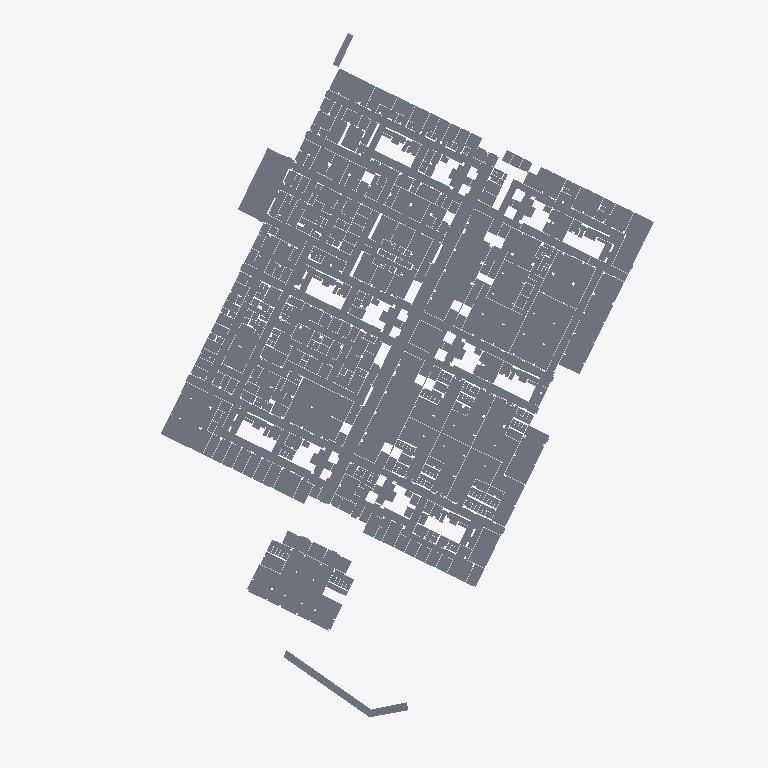
Plan cut of the same IFC building model at storey '00_P00_FF' (level 251.31 m, cut at 252.71 m), seen from above with north up, elements coloured by IFC class (only those large enough to see are counted): 400 slabs (grey). Cut surfaces are drawn darker.
Extent 195.7 m × 245.2 m × 36.1 m (x, y, z). Storeys (13): 00_000_FF_CorsoReg.Margherita at 243.43 m; 00_PRC_FF at 247.18 m; 00_000_FF_CorsoAppioClaudio at 249.70 m; 00_P00_FF at 251.31 m; 00_P01_FF at 256.75 m; 00_P02_FF at 262.19 m; 00_P03_FF at 267.63 m; 00_PC1_FF at 271.09 m; 00_P04_FF at 272.43 m; 00_P05_FF at 277.23 m; 00_PC2_FF at 280.69 m; 00_P06_FF at 281.87 m; 00_PC3_FF at 285.33 m. Elements (2581): 2581 IfcSlab.

HEADER;
FILE_DESCRIPTION(('ViewDefinition [CoordinationView_V2.0]','RevitIdentifiers [ContentGUID: dc5b30d9-be18-4762-a84a-a7b42c576090, VersionGUID: 18dd77be-4cd2-4390-a543-0eb2ad93e440, NumberOfSaves: 5118]','CoordinateReference [CoordinateBase: Shared Coordinates, ProjectSite: NHT_PFTE-Globale]'),'2;1');
FILE_NAME('000001_FTE_00_000_ARC_PIM_000_FLOORS.ifc','2025-07-17T16:27:31+01:00',(''),(''),'ODA SDAI 24.12','Autodesk Revit 25.3.0.46 (ENU) - IFC 25.3.0.46','');
FILE_SCHEMA(('IFC2X3'));
ENDSEC;
DATA;
#27=IFCPROJECT('3wkJM6kzb3JPkadonU6Gd8',#18,'000001',$,$,'Nuovo Ospedale per l’ASL Città di Torino','FTE',(#22),#100161);
#89=IFCSITE('3wkJM6kzb3JPkadonU6GdA',#18,'Default',$,$,#88,$,$,.ELEMENT.,(42,24,53,508911),(-71,-15,-29,-58837),0.0,$,$);
#32=IFCBUILDING('3wkJM6kzb3JPkadonU6Gd9',#18,'00',$,$,#30,$,'00',.ELEMENT.,$,$,#31);
#36=IFCBUILDINGSTOREY('1oUzBzUGHB2QDLuQDBcOe_',#18,'00_000_FF_CorsoReg.Margherita',$,'Level:Livelli PFTE_QuotaAssoluta',#35,$,'00_000_FF_CorsoReg.Margherita',.ELEMENT.,243429.99999999994);
#40=IFCBUILDINGSTOREY('3hfyH8aY91Wvixrhxpw8ek',#18,'00_PRC_FF',$,'Level:Livelli PFTE_QuotaAssoluta',#39,$,'00_PRC_FF',.ELEMENT.,247179.99999999994);
#44=IFCBUILDINGSTOREY('0GnRyFKUz9reS$LRmOnCVR',#18,'00_000_FF_CorsoAppioClaudio',$,'Level:Livelli PFTE_QuotaAssoluta',#43,$,'00_000_FF_CorsoAppioClaudio',.ELEMENT.,249699.9999999999);
#48=IFCBUILDINGSTOREY('1oUzBzUGHB2QDLuQDBcOeu',#18,'00_P00_FF',$,'Level:Livelli PFTE_QuotaAssoluta',#47,$,'00_P00_FF',.ELEMENT.,251309.99999999994);
#52=IFCBUILDINGSTOREY('3hfyH8aY91Wvixrhxpw8ej',#18,'00_P01_FF',$,'Level:Livelli PFTE_QuotaAssoluta',#51,$,'00_P01_FF',.ELEMENT.,256749.99999999994);
#56=IFCBUILDINGSTOREY('3hfyH8aY91Wvixrhxpw8ei',#18,'00_P02_FF',$,'Level:Livelli PFTE_QuotaAssoluta',#55,$,'00_P02_FF',.ELEMENT.,262189.99999999994);
#60=IFCBUILDINGSTOREY('3hfyH8aY91Wvixrhxpw8ep',#18,'00_P03_FF',$,'Level:Livelli PFTE_QuotaAssoluta',#59,$,'00_P03_FF',.ELEMENT.,267630.0);
#64=IFCBUILDINGSTOREY('0O5L4ovcL53e8dM1lYWTZB',#18,'00_PC1_FF',$,'Level:Livelli PFTE_QuotaAssoluta',#63,$,'00_PC1_FF',.ELEMENT.,271093.0);
#68=IFCBUILDINGSTOREY('3hfyH8aY91Wvixrhxpw8eo',#18,'00_P04_FF',$,'Level:Livelli PFTE_QuotaAssoluta',#67,$,'00_P04_FF',.ELEMENT.,272430.0);
#72=IFCBUILDINGSTOREY('3hfyH8aY91Wvixrhxpw8en',#18,'00_P05_FF',$,'Level:Livelli PFTE_QuotaAssoluta',#71,$,'00_P05_FF',.ELEMENT.,277230.0);
#76=IFCBUILDINGSTOREY('0O5L4ovcL53e8dM1lYWTZE',#18,'00_PC2_FF',$,'Level:Livelli PFTE_QuotaAssoluta',#75,$,'00_PC2_FF',.ELEMENT.,280693.0);
#80=IFCBUILDINGSTOREY('3hfyH8aY91Wvixrhxpw8em',#18,'00_P06_FF',$,'Level:Livelli PFTE_QuotaAssoluta',#79,$,'00_P06_FF',.ELEMENT.,281870.0);
#84=IFCBUILDINGSTOREY('1oUzBzUGHB2QDLuQDBcOe$',#18,'00_PC3_FF',$,'Level:Livelli PFTE_QuotaAssoluta',#83,$,'00_PC3_FF',.ELEMENT.,285333.0);
#34187=IFCSLAB('0yfQPDwuv9QO$QzarrqqQD',#18,'Floor:PI03.d-CV_FL-VNL_200_PavimentoPianoterraPvc:5000812',$,'Floor:PI03.d-CV_FL-VNL_200_PavimentoPianoterraPvc',#34020,#34186,'5000812',.FLOOR.);
#34935=IFCSLAB('0K4l1y0urFJAiposP4Hf34',#18,'Floor:PI06.a-CV_FL-GRS_200_PavimentoPianoterraGres:5016568',$,'Floor:PI06.a-CV_FL-GRS_200_PavimentoPianoterraGres',#34855,#34934,'5016568',.FLOOR.);
#35352=IFCSLAB('3XrgR4$x5CGAmMmMkf1kNa',#18,'Floor:PI01.e-CV_FL-RCC_200_PavimentoPianoterraFrc:5059399',$,'Floor:PI01.e-CV_FL-RCC_200_PavimentoPianoterraFrc',#35307,#35351,'5059399',.FLOOR.);
#35442=IFCSLAB('3XrgR4$x5CGAmMmMkf1kV7',#18,'Floor:PI01.e-CV_FL-RCC_200_PavimentoPianoterraFrc:5059501',$,'Floor:PI01.e-CV_FL-RCC_200_PavimentoPianoterraFrc',#35389,#35441,'5059501',.FLOOR.);
#35755=IFCSLAB('3XrgR4$x5CGAmMmMkf1jDt',#18,'Floor:PI01.e-CV_FL-RCC_200_PavimentoPianoterraFrc:5060204',$,'Floor:PI01.e-CV_FL-RCC_200_PavimentoPianoterraFrc',#35706,#35754,'5060204',.FLOOR.);
#32936=IFCSLAB('0mx1pIeun5ORfdz_Zsluk0',#18,'Floor:PI05-CV_FL-LAM_500_PavimentoSopraelevatoCabinaElettrica:4983768',$,'Floor:PI05-CV_FL-LAM_500_PavimentoSopraelevatoCabinaElettrica',#32849,#32935,'4983768',.FLOOR.);
#35608=IFCSLAB('3XrgR4$x5CGAmMmMkf1jK_',#18,'Floor:PI03.d-CV_FL-VNL_200_PavimentoPianoterraPvc:5059997',$,'Floor:PI03.d-CV_FL-VNL_200_PavimentoPianoterraPvc',#35555,#35607,'5059997',.FLOOR.);
#36027=IFCSLAB('3XrgR4$x5CGAmMmMkf1jo2',#18,'Floor:PI03.a-CV_FL-VNL_200_PavimentoPianoterraPvcR11:5060322',$,'Floor:PI03.a-CV_FL-VNL_200_PavimentoPianoterraPvcR11',#35986,#36026,'5060322',.FLOOR.);
#36554=IFCSLAB('3XrgR4$x5CGAmMmMkf1iCq',#18,'Floor:PI09.a-CV_FL-CLS_200_PavimentoPianoterraBloccoscale:5060817',$,'Floor:PI09.a-CV_FL-CLS_200_PavimentoPianoterraBloccoscale',#36525,#36553,'5060817',.FLOOR.);
#48952=IFCSLAB('2Py2t0U0TBcOA5nWq1Rd$Z',#18,'Floor:PI01.e-CV_FL-RCC_200_PavimentoPianoterraFrc:5332825',$,'Floor:PI01.e-CV_FL-RCC_200_PavimentoPianoterraFrc',#48895,#48951,'5332825',.FLOOR.);
#46063=IFCSLAB('2Py2t0U0TBcOA5nWq1RWPZ',#18,'Floor:PI03.a-CV_FL-VNL_200_PavimentoPianoterraPvcR11:5331370',$,'Floor:PI03.a-CV_FL-VNL_200_PavimentoPianoterraPvcR11',#46011,#46062,'5331370',.FLOOR.);
#36210=IFCSLAB('3XrgR4$x5CGAmMmMkf1jXB',#18,'Floor:PI02.a-CV_FL-VNL_200_PavimentoPianoterraPvc_Dissipativo:5060447',$,'Floor:PI02.a-CV_FL-VNL_200_PavimentoPianoterraPvc_Dissipativo',#36142,#36209,'5060447',.FLOOR.);
#40318=IFCSLAB('2Py2t0U0TBcOA5nWq1RXFi',#18,'Floor:PI03.a-CV_FL-VNL_200_PavimentoPianoterraPvcR11:5327389',$,'Floor:PI03.a-CV_FL-VNL_200_PavimentoPianoterraPvcR11',#40280,#40317,'5327389',.FLOOR.);
#44376=IFCSLAB('2Py2t0U0TBcOA5nWq1RWnj',#18,'Floor:PI02.a-CV_FL-VNL_200_PavimentoPianoterraPvc_Dissipativo:5330205',$,'Floor:PI02.a-CV_FL-VNL_200_PavimentoPianoterraPvc_Dissipativo',#44311,#44375,'5330205',.FLOOR.);
#45793=IFCSLAB('2Py2t0U0TBcOA5nWq1RWSK',#18,'Floor:PI03.a-CV_FL-VNL_200_PavimentoPianoterraPvcR11:5331190',$,'Floor:PI03.a-CV_FL-VNL_200_PavimentoPianoterraPvcR11',#45765,#45792,'5331190',.FLOOR.);
#45946=IFCSLAB('2Py2t0U0TBcOA5nWq1RWU7',#18,'Floor:PI03.a-CV_FL-VNL_200_PavimentoPianoterraPvcR11:5331301',$,'Floor:PI03.a-CV_FL-VNL_200_PavimentoPianoterraPvcR11',#45887,#45945,'5331301',.FLOOR.);
#45707=IFCSLAB('2Py2t0U0TBcOA5nWq1RWTO',#18,'Floor:PI03.a-CV_FL-VNL_200_PavimentoPianoterraPvcR11:5331133',$,'Floor:PI03.a-CV_FL-VNL_200_PavimentoPianoterraPvcR11',#45659,#45706,'5331133',.FLOOR.);
#35545=IFCSLAB('3XrgR4$x5CGAmMmMkf1kiW',#18,'Floor:PI05-CV_FL-LAM_500_PavimentoSopraelevatoCabinaElettrica:5059950',$,'Floor:PI05-CV_FL-LAM_500_PavimentoSopraelevatoCabinaElettrica',#35502,#35544,'5059950',.FLOOR.);
#40433=IFCSLAB('2Py2t0U0TBcOA5nWq1RXEr',#18,'Floor:PI03.d-CV_FL-VNL_200_PavimentoPianoterraPvc:5327435',$,'Floor:PI03.d-CV_FL-VNL_200_PavimentoPianoterraPvc',#40364,#40432,'5327435',.FLOOR.);
#45633=IFCSLAB('2Py2t0U0TBcOA5nWq1RW3p',#18,'Floor:PI03.a-CV_FL-VNL_200_PavimentoPianoterraPvcR11:5331066',$,'Floor:PI03.a-CV_FL-VNL_200_PavimentoPianoterraPvcR11',#45593,#45632,'5331066',.FLOOR.);
#45861=IFCSLAB('2Py2t0U0TBcOA5nWq1RWVJ',#18,'Floor:PI03.a-CV_FL-VNL_200_PavimentoPianoterraPvcR11:5331235',$,'Floor:PI03.a-CV_FL-VNL_200_PavimentoPianoterraPvcR11',#45819,#45860,'5331235',.FLOOR.);
#35917=IFCSLAB('3XrgR4$x5CGAmMmMkf1jqu',#18,'Floor:PI03.a-CV_FL-VNL_200_PavimentoPianoterraPvcR11:5060279',$,'Floor:PI03.a-CV_FL-VNL_200_PavimentoPianoterraPvcR11',#35882,#35916,'5060279',.FLOOR.);
#35649=IFCSLAB('3XrgR4$x5CGAmMmMkf1jQA',#18,'Floor:PI05-CV_FL-LAM_500_PavimentoSopraelevatoCabinaElettrica:5060058',$,'Floor:PI05-CV_FL-LAM_500_PavimentoSopraelevatoCabinaElettrica',#35618,#35648,'5060058',.FLOOR.);
#36651=IFCSLAB('3XrgR4$x5CGAmMmMkf1iD3',#18,'Floor:PI03.d-CV_FL-VNL_200_PavimentoPianoterraPvc:5060840',$,'Floor:PI03.d-CV_FL-VNL_200_PavimentoPianoterraPvc',#36564,#36650,'5060840',.FLOOR.);
#43380=IFCSLAB('2Py2t0U0TBcOA5nWq1RWX8',#18,'Floor:PI03.d-CV_FL-VNL_200_PavimentoPianoterraPvc:5329397',$,'Floor:PI03.d-CV_FL-VNL_200_PavimentoPianoterraPvc',#43267,#43379,'5329397',.FLOOR.);
#53350=IFCSLAB('1vevyAeqj9WwB3taG$doXw',#18,'Floor:P02 - Pavimentazione in Calcestre in piena terra:5514817',$,'Floor:P02 - Pavimentazione in Calcestre in piena terra',#53120,#53349,'5514817',.FLOOR.);
#49224=IFCSLAB('2Py2t0U0TBcOA5nWq1RdwL',#18,'Floor:PI03.a-CV_FL-VNL_200_PavimentoPianoterraPvcR11:5333035',$,'Floor:PI03.a-CV_FL-VNL_200_PavimentoPianoterraPvcR11',#49179,#49223,'5333035',.FLOOR.);
#68656=IFCSLAB('3Py_Vod9P5SQLV40hn7Fjt',#18,'Floor:PI03.a-CV_FL-VNL_200_PavimentoPianoterraPvcR11:5945750',$,'Floor:PI03.a-CV_FL-VNL_200_PavimentoPianoterraPvcR11',#68627,#68655,'5945750',.FLOOR.);
#36132=IFCSLAB('3XrgR4$x5CGAmMmMkf1jyr',#18,'Floor:PI03.d-CV_FL-VNL_200_PavimentoPianoterraPvc:5060360',$,'Floor:PI03.d-CV_FL-VNL_200_PavimentoPianoterraPvc',#36069,#36131,'5060360',.FLOOR.);
#32779=IFCSLAB('0mx1pIeun5ORfdz_ZsluWL',#18,'Floor:PI03.d-CV_FL-VNL_200_PavimentoPianoterraPvc:4983625',$,'Floor:PI03.d-CV_FL-VNL_200_PavimentoPianoterraPvc',#32690,#32778,'4983625',.FLOOR.);
#43052=IFCSLAB('2Py2t0U0TBcOA5nWq1RWga',#18,'Floor:PI05-CV_FL-LAM_500_PavimentoSopraelevatoCabinaElettrica:5329188',$,'Floor:PI05-CV_FL-LAM_500_PavimentoSopraelevatoCabinaElettrica',#43008,#43051,'5329188',.FLOOR.);
#38582=IFCSLAB('2Py2t0U0TBcOA5nWq1RXXo',#18,'Floor:PI02.a-CV_FL-VNL_200_PavimentoPianoterraPvc_Dissipativo:5326295',$,'Floor:PI02.a-CV_FL-VNL_200_PavimentoPianoterraPvc_Dissipativo',#38542,#38581,'5326295',.FLOOR.);
#46187=IFCSLAB('2Py2t0U0TBcOA5nWq1RWRU',#18,'Floor:PI03.d-CV_FL-VNL_200_PavimentoPianoterraPvc:5331427',$,'Floor:PI03.d-CV_FL-VNL_200_PavimentoPianoterraPvc',#46112,#46186,'5331427',.FLOOR.);
#39070=IFCSLAB('2Py2t0U0TBcOA5nWq1RX_Q',#18,'Floor:PI03.d-CV_FL-VNL_200_PavimentoPianoterraPvc:5326607',$,'Floor:PI03.d-CV_FL-VNL_200_PavimentoPianoterraPvc',#39021,#39069,'5326607',.FLOOR.);
#41954=IFCSLAB('2Py2t0U0TBcOA5nWq1RXRN',#18,'Floor:PI03.d-CV_FL-VNL_200_PavimentoPianoterraPvc:5328337',$,'Floor:PI03.d-CV_FL-VNL_200_PavimentoPianoterraPvc',#41887,#41953,'5328337',.FLOOR.);
#35696=IFCSLAB('3XrgR4$x5CGAmMmMkf1jEC',#18,'Floor:PI03.d-CV_FL-VNL_200_PavimentoPianoterraPvc:5060181',$,'Floor:PI03.d-CV_FL-VNL_200_PavimentoPianoterraPvc',#35659,#35695,'5060181',.FLOOR.);
#37717=IFCSLAB('1Owe1Vla5B_8cXoI4GAQdQ',#18,'Floor:PI03.d-CV_FL-VNL_200_PavimentoPianoterraPvc:5317053',$,'Floor:PI03.d-CV_FL-VNL_200_PavimentoPianoterraPvc',#37644,#37716,'5317053',.FLOOR.);
#43911=IFCSLAB('2Py2t0U0TBcOA5nWq1RWxH',#18,'Floor:PI03.d-CV_FL-VNL_200_PavimentoPianoterraPvc:5329878',$,'Floor:PI03.d-CV_FL-VNL_200_PavimentoPianoterraPvc',#43878,#43910,'5329878',.FLOOR.);
#49031=IFCSLAB('2Py2t0U0TBcOA5nWq1RdvJ',#18,'Floor:PI03.d-CV_FL-VNL_200_PavimentoPianoterraPvc:5332885',$,'Floor:PI03.d-CV_FL-VNL_200_PavimentoPianoterraPvc',#49008,#49030,'5332885',.FLOOR.);
#35379=IFCSLAB('3XrgR4$x5CGAmMmMkf1kHK',#18,'Floor:PI01.e-CV_FL-RCC_200_PavimentoPianoterraFrc:5059474',$,'Floor:PI01.e-CV_FL-RCC_200_PavimentoPianoterraFrc',#35362,#35378,'5059474',.FLOOR.);
#31976=IFCSLAB('0mx1pIeun5ORfdz_ZsluQm',#18,'Floor:PI09.a-CV_FL-CLS_200_PavimentoPianoterraBloccoscale:4983149',$,'Floor:PI09.a-CV_FL-CLS_200_PavimentoPianoterraBloccoscale',#31921,#31975,'4983149',.FLOOR.);
#42623=IFCSLAB('2Py2t0U0TBcOA5nWq1RWiP',#18,'Floor:PI02.a-CV_FL-VNL_200_PavimentoPianoterraPvc_Dissipativo:5328859',$,'Floor:PI02.a-CV_FL-VNL_200_PavimentoPianoterraPvc_Dissipativo',#42599,#42622,'5328859',.FLOOR.);
#45583=IFCSLAB('2Py2t0U0TBcOA5nWq1RW1_',#18,'Floor:PI03.d-CV_FL-VNL_200_PavimentoPianoterraPvc:5330968',$,'Floor:PI03.d-CV_FL-VNL_200_PavimentoPianoterraPvc',#45514,#45582,'5330968',.FLOOR.);
#53584=IFCSLAB('2Zxt5t6F1DQ8vpvFLm8bm$',#18,'Floor:PI09.a-CV_FL-CLS_200_PavimentoPianoterraBloccoscale:5539786',$,'Floor:PI09.a-CV_FL-CLS_200_PavimentoPianoterraBloccoscale',#53541,#53583,'5539786',.FLOOR.);
#44960=IFCSLAB('2Py2t0U0TBcOA5nWq1RW88',#18,'Floor:PI03.d-CV_FL-VNL_200_PavimentoPianoterraPvc:5330612',$,'Floor:PI03.d-CV_FL-VNL_200_PavimentoPianoterraPvc',#44885,#44959,'5330612',.FLOOR.);
#46738=IFCSLAB('2Py2t0U0TBcOA5nWq1RWJm',#18,'Floor:PI03.d-CV_FL-VNL_200_PavimentoPianoterraPvc:5331844',$,'Floor:PI03.d-CV_FL-VNL_200_PavimentoPianoterraPvc',#46681,#46737,'5331844',.FLOOR.);
#38505=IFCSLAB('2Py2t0U0TBcOA5nWq1RXcJ',#18,'Floor:PI03.d-CV_FL-VNL_200_PavimentoPianoterraPvc:5326247',$,'Floor:PI03.d-CV_FL-VNL_200_PavimentoPianoterraPvc',#38460,#38504,'5326247',.FLOOR.);
#33141=IFCSLAB('0mx1pIeun5ORfdz_Zslx6M',#18,'Floor:PI05-CV_FL-LAM_500_PavimentoSopraelevatoCabinaElettrica:4983944',$,'Floor:PI05-CV_FL-LAM_500_PavimentoSopraelevatoCabinaElettrica',#33122,#33140,'4983944',.FLOOR.);
#49741=IFCSLAB('2Py2t0U0TBcOA5nWq1Rdmh',#18,'Floor:PI03.d-CV_FL-VNL_200_PavimentoPianoterraPvc:5333351',$,'Floor:PI03.d-CV_FL-VNL_200_PavimentoPianoterraPvc',#49696,#49740,'5333351',.FLOOR.);
#43868=IFCSLAB('2Py2t0U0TBcOA5nWq1RWv7',#18,'Floor:PI03.d-CV_FL-VNL_200_PavimentoPianoterraPvc:5329799',$,'Floor:PI03.d-CV_FL-VNL_200_PavimentoPianoterraPvc',#43823,#43867,'5329799',.FLOOR.);
#33780=IFCSLAB('1QV7Tw6kT0lgAsUEqzBghs',#18,'Floor:PI03.d-CV_FL-VNL_200_PavimentoPianoterraPvc:4986125',$,'Floor:PI03.d-CV_FL-VNL_200_PavimentoPianoterraPvc',#33745,#33779,'4986125',.FLOOR.);
#45429=IFCSLAB('2Py2t0U0TBcOA5nWq1RW65',#18,'Floor:PI03.d-CV_FL-VNL_200_PavimentoPianoterraPvc:5330913',$,'Floor:PI03.d-CV_FL-VNL_200_PavimentoPianoterraPvc',#45393,#45428,'5330913',.FLOOR.);
#49357=IFCSLAB('2Py2t0U0TBcOA5nWq1Rdq9',#18,'Floor:PI03.a-CV_FL-VNL_200_PavimentoPianoterraPvcR11:5333136',$,'Floor:PI03.a-CV_FL-VNL_200_PavimentoPianoterraPvcR11',#49328,#49356,'5333136',.FLOOR.);
#49670=IFCSLAB('2Py2t0U0TBcOA5nWq1Rdm9',#18,'Floor:PI03.d-CV_FL-VNL_200_PavimentoPianoterraPvc:5333329',$,'Floor:PI03.d-CV_FL-VNL_200_PavimentoPianoterraPvc',#49638,#49669,'5333329',.FLOOR.);
#33994=IFCSLAB('0yfQPDwuv9QO$QzarrqqV$',#18,'Floor:PI03.a-CV_FL-VNL_200_PavimentoPianoterraPvcR11:5000797',$,'Floor:PI03.a-CV_FL-VNL_200_PavimentoPianoterraPvcR11',#33962,#33993,'5000797',.FLOOR.);
#32488=IFCSLAB('0mx1pIeun5ORfdz_Zslu6V',#18,'Floor:PI09.a-CV_FL-CLS_200_PavimentoPianoterraBloccoscale:4983387',$,'Floor:PI09.a-CV_FL-CLS_200_PavimentoPianoterraBloccoscale',#32441,#32487,'4983387',.FLOOR.);
#49845=IFCSLAB('2Py2t0U0TBcOA5nWq1Rdol',#18,'Floor:PI03.d-CV_FL-VNL_200_PavimentoPianoterraPvc:5333448',$,'Floor:PI03.d-CV_FL-VNL_200_PavimentoPianoterraPvc',#49806,#49844,'5333448',.FLOOR.);
#32165=IFCSLAB('0mx1pIeun5ORfdz_ZsluUh',#18,'Floor:PI03.d-CV_FL-VNL_200_PavimentoPianoterraPvc:4983245',$,'Floor:PI03.d-CV_FL-VNL_200_PavimentoPianoterraPvc',#32122,#32164,'4983245',.FLOOR.);
#41251=IFCSLAB('2Py2t0U0TBcOA5nWq1RX0j',#18,'Floor:PI03.d-CV_FL-VNL_200_PavimentoPianoterraPvc:5327929',$,'Floor:PI03.d-CV_FL-VNL_200_PavimentoPianoterraPvc',#41225,#41250,'5327929',.FLOOR.);
#37556=IFCSLAB('1Owe1Vla5B_8cXoI4GAQqT',#18,'Floor:PI03.a-CV_FL-VNL_200_PavimentoPianoterraPvcR11:5316978',$,'Floor:PI03.a-CV_FL-VNL_200_PavimentoPianoterraPvcR11',#37535,#37555,'5316978',.FLOOR.);
#33703=IFCSLAB('1QV7Tw6kT0lgAsUEqzBh15',#18,'Floor:PI03.d-CV_FL-VNL_200_PavimentoPianoterraPvc:4984902',$,'Floor:PI03.d-CV_FL-VNL_200_PavimentoPianoterraPvc',#33660,#33702,'4984902',.FLOOR.);
#38741=IFCSLAB('2Py2t0U0TBcOA5nWq1RXYO',#18,'Floor:PI02.a-CV_FL-VNL_200_PavimentoPianoterraPvc_Dissipativo:5326411',$,'Floor:PI02.a-CV_FL-VNL_200_PavimentoPianoterraPvc_Dissipativo',#38715,#38740,'5326411',.FLOOR.);
#49492=IFCSLAB('2Py2t0U0TBcOA5nWq1RdsH',#18,'Floor:PI03.a-CV_FL-VNL_200_PavimentoPianoterraPvcR11:5333227',$,'Floor:PI03.a-CV_FL-VNL_200_PavimentoPianoterraPvcR11',#49469,#49491,'5333227',.FLOOR.);
#33827=IFCSLAB('1QV7Tw6kT0lgAsUEqzBgcF',#18,'Floor:PI03.d-CV_FL-VNL_200_PavimentoPianoterraPvc:4986484',$,'Floor:PI03.d-CV_FL-VNL_200_PavimentoPianoterraPvc',#33790,#33826,'4986484',.FLOOR.);
#39011=IFCSLAB('2Py2t0U0TBcOA5nWq1RX$D',#18,'Floor:PI03.d-CV_FL-VNL_200_PavimentoPianoterraPvc:5326575',$,'Floor:PI03.d-CV_FL-VNL_200_PavimentoPianoterraPvc',#38980,#39010,'5326575',.FLOOR.);
#40025=IFCSLAB('2Py2t0U0TBcOA5nWq1RXov',#18,'Floor:PI03.d-CV_FL-VNL_200_PavimentoPianoterraPvc:5327224',$,'Floor:PI03.d-CV_FL-VNL_200_PavimentoPianoterraPvc',#39992,#40024,'5327224',.FLOOR.);
#36373=IFCSLAB('3XrgR4$x5CGAmMmMkf1iGs',#18,'Floor:PI03.d-CV_FL-VNL_200_PavimentoPianoterraPvc:5060597',$,'Floor:PI03.d-CV_FL-VNL_200_PavimentoPianoterraPvc',#36312,#36372,'5060597',.FLOOR.);
#45383=IFCSLAB('2Py2t0U0TBcOA5nWq1RW7Y',#18,'Floor:PI03.d-CV_FL-VNL_200_PavimentoPianoterraPvc:5330883',$,'Floor:PI03.d-CV_FL-VNL_200_PavimentoPianoterraPvc',#45338,#45382,'5330883',.FLOOR.);
#42744=IFCSLAB('2Py2t0U0TBcOA5nWq1RWl6',#18,'Floor:PI04.a-CV_FL-VNL_200_PavimentoPianoterraPvc_Conduttivo:5328927',$,'Floor:PI04.a-CV_FL-VNL_200_PavimentoPianoterraPvc_Conduttivo',#42721,#42743,'5328927',.FLOOR.);
#34732=IFCSLAB('0K4l1y0urFJAiposP4Hgz5',#18,'Floor:PI03.a-CV_FL-VNL_200_PavimentoPianoterraPvcR11:5016127',$,'Floor:PI03.a-CV_FL-VNL_200_PavimentoPianoterraPvcR11',#34707,#34731,'5016127',.FLOOR.);
#44875=IFCSLAB('2Py2t0U0TBcOA5nWq1RW99',#18,'Floor:PI03.d-CV_FL-VNL_200_PavimentoPianoterraPvc:5330567',$,'Floor:PI03.d-CV_FL-VNL_200_PavimentoPianoterraPvc',#44836,#44874,'5330567',.FLOOR.);
#50047=IFCSLAB('1rkoCxjlr7XPgZIYYtBlSH',#18,'Floor:PI06.a-CV_FL-GRS_200_PavimentoPianoterraGres:5333577',$,'Floor:PI06.a-CV_FL-GRS_200_PavimentoPianoterraGres',#49962,#50046,'5333577',.FLOOR.);
#50142=IFCSLAB('1rkoCxjlr7XPgZIYYtBlS5',#18,'Floor:PI06.a-CV_FL-GRS_200_PavimentoPianoterraGres:5333597',$,'Floor:PI06.a-CV_FL-GRS_200_PavimentoPianoterraGres',#50057,#50141,'5333597',.FLOOR.);
#44989=IFCSLAB('2Py2t0U0TBcOA5nWq1RWB2',#18,'Floor:PI04.a-CV_FL-VNL_200_PavimentoPianoterraPvc_Conduttivo:5330665',$,'Floor:PI04.a-CV_FL-VNL_200_PavimentoPianoterraPvc_Conduttivo',#44970,#44988,'5330665',.FLOOR.);
#45504=IFCSLAB('2Py2t0U0TBcOA5nWq1RW1R',#18,'Floor:PI03.d-CV_FL-VNL_200_PavimentoPianoterraPvc:5330939',$,'Floor:PI03.d-CV_FL-VNL_200_PavimentoPianoterraPvc',#45455,#45503,'5330939',.FLOOR.);
#92844=IFCSLAB('3ku67poRr2zfI$cx_V4ymH',#18,'Floor:PI09.a-CV_FL-CLS_200_PavimentoPianoterraBloccoscale:6153364',$,'Floor:PI09.a-CV_FL-CLS_200_PavimentoPianoterraBloccoscale',#92815,#92843,'6153364',.FLOOR.);
#92922=IFCSLAB('3ku67poRr2zfI$cx_V4ytg',#18,'Floor:PI09.a-CV_FL-CLS_200_PavimentoPianoterraBloccoscale:6153583',$,'Floor:PI09.a-CV_FL-CLS_200_PavimentoPianoterraBloccoscale',#92893,#92921,'6153583',.FLOOR.);
#43728=IFCSLAB('2Py2t0U0TBcOA5nWq1RW$o',#18,'Floor:PI02.a-CV_FL-VNL_200_PavimentoPianoterraPvc_Dissipativo:5329710',$,'Floor:PI02.a-CV_FL-VNL_200_PavimentoPianoterraPvc_Dissipativo',#43699,#43727,'5329710',.FLOOR.);
ENDSEC;
